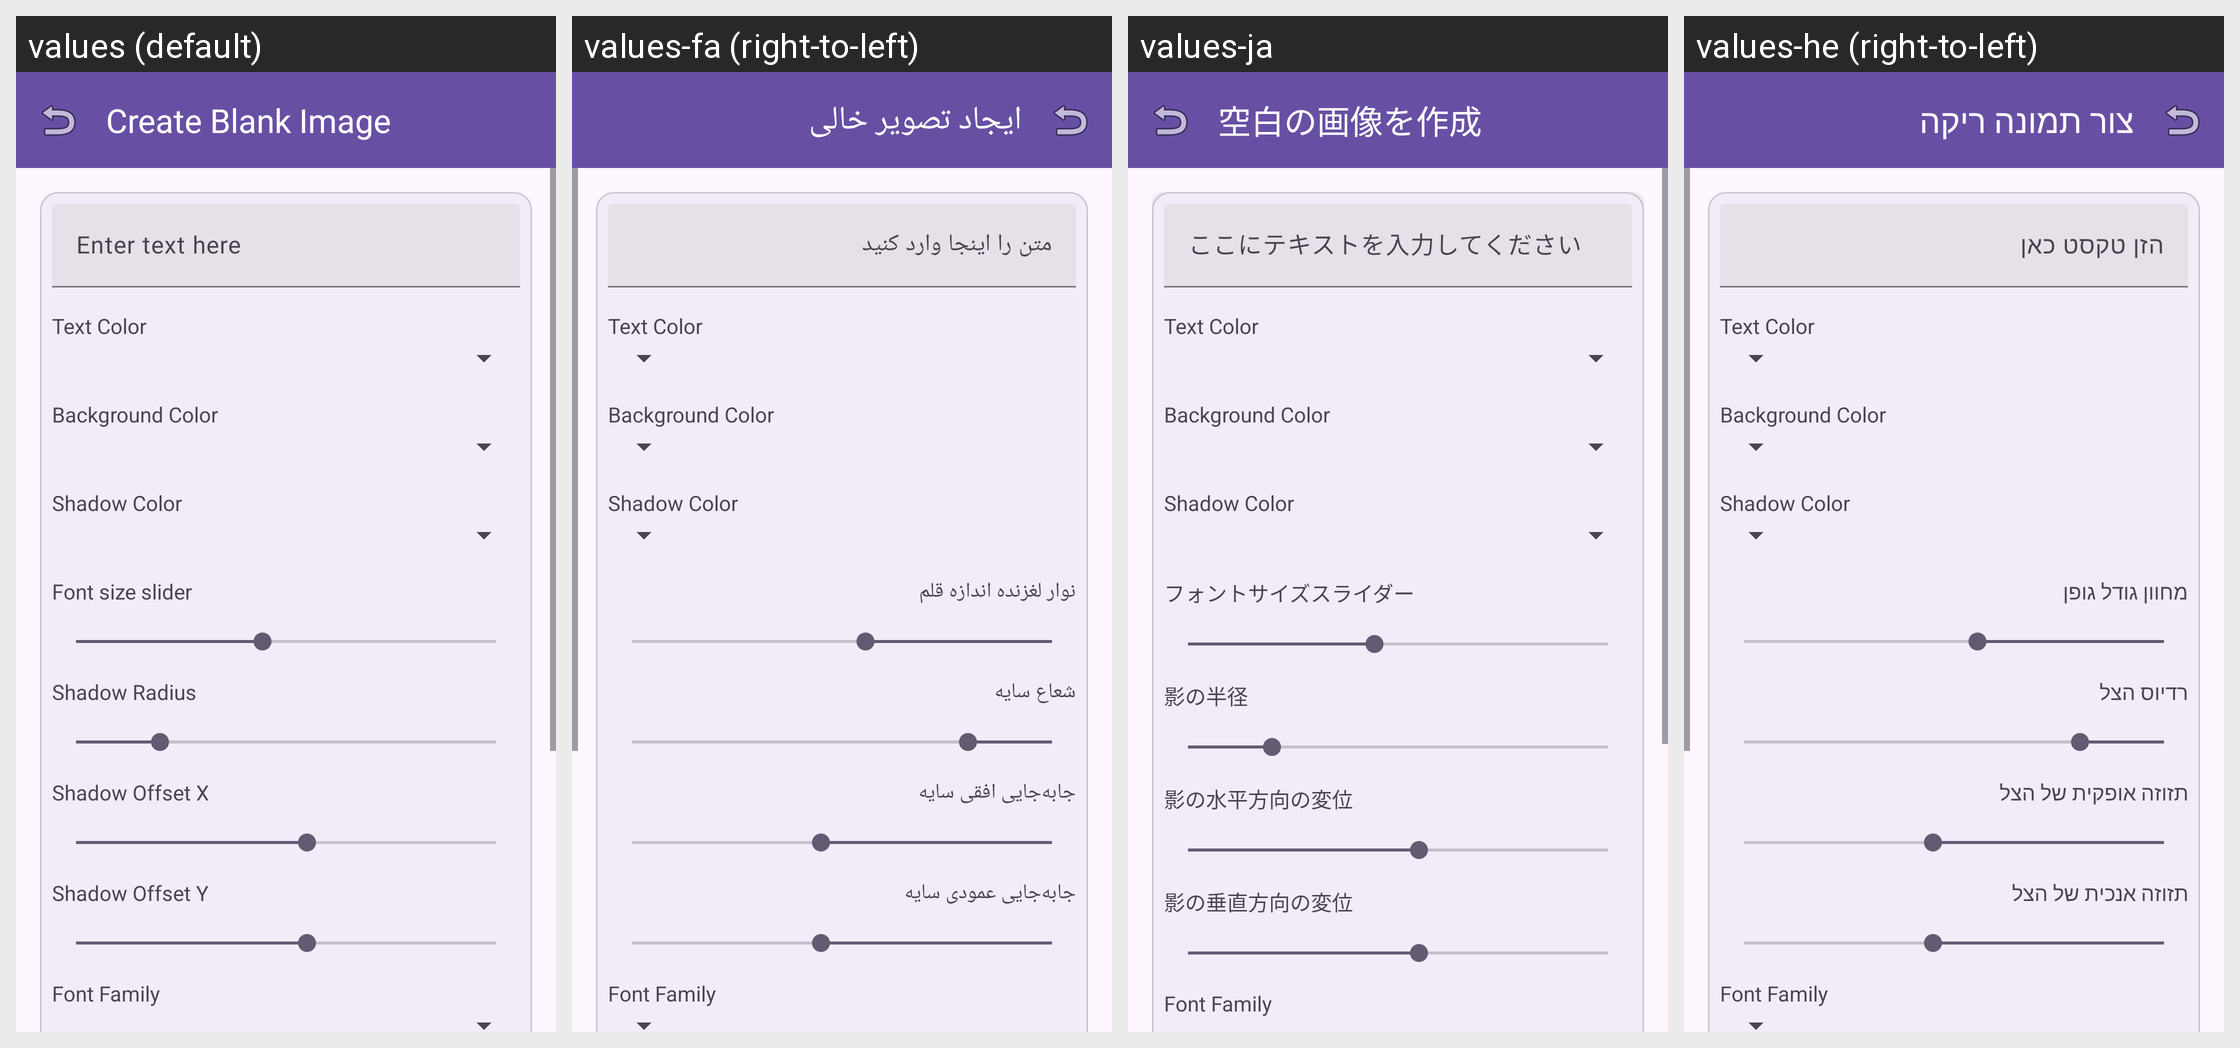

Translations of the strings shown on this Android screen, per locale in the grid:
Android screen res/layout/fragment_create_blank_image.xml rendered under 4 locales, left to right: values (default), values-fa (right-to-left), values-ja, values-he (right-to-left). Device: Nexus 5 (rendered at 1080×1920; each locale shown at half size, 540×960, under a caption strip naming it); theme Theme.AccessibleVideoEditor.
Other locales in the repository, not shown: values-ar, values-es, values-fr, values-iw, values-ru, values-tr, values-ur, values-zh, values-zh-rCN.
Strings drawn on this screen, with the default value and each locale's value (text and hints the layout hard-codes, and strings that could not be matched under every locale, appear in the picture but are not listed):

string_270
  values: Create Blank Image
  values-fa: ایجاد تصویر خالی
  values-ja: 空白の画像を作成
  values-he: צור תמונה ריקה

string_104
  values: Enter text here
  values-fa: متن را اینجا وارد کنید
  values-ja: ここにテキストを入力してください
  values-he: הזן טקסט כאן

string_label_text_color
  values: Text Color
  values-fa: Text Color  [not translated; the default value is used]
  values-ja: Text Color  [not translated; the default value is used]
  values-he: Text Color  [not translated; the default value is used]

string_label_bg_color
  values: Background Color
  values-fa: Background Color  [not translated; the default value is used]
  values-ja: Background Color  [not translated; the default value is used]
  values-he: Background Color  [not translated; the default value is used]

string_label_shadow_color
  values: Shadow Color
  values-fa: Shadow Color  [not translated; the default value is used]
  values-ja: Shadow Color  [not translated; the default value is used]
  values-he: Shadow Color  [not translated; the default value is used]

string_64
  values: Font size slider
  values-fa: نوار لغزنده اندازه قلم
  values-ja: フォントサイズスライダー
  values-he: מחוון גודל גופן

string_185
  values: Shadow Radius
  values-fa: شعاع سایه
  values-ja: 影の半径
  values-he: רדיוס הצל

string_186
  values: Shadow Offset X
  values-fa: جابه‌جایی افقی سایه
  values-ja: 影の水平方向の変位
  values-he: תזוזה אופקית של הצל

string_187
  values: Shadow Offset Y
  values-fa: جابه‌جایی عمودی سایه
  values-ja: 影の垂直方向の変位
  values-he: תזוזה אנכית של הצל

string_label_font_family
  values: Font Family
  values-fa: Font Family  [not translated; the default value is used]
  values-ja: Font Family  [not translated; the default value is used]
  values-he: Font Family  [not translated; the default value is used]
